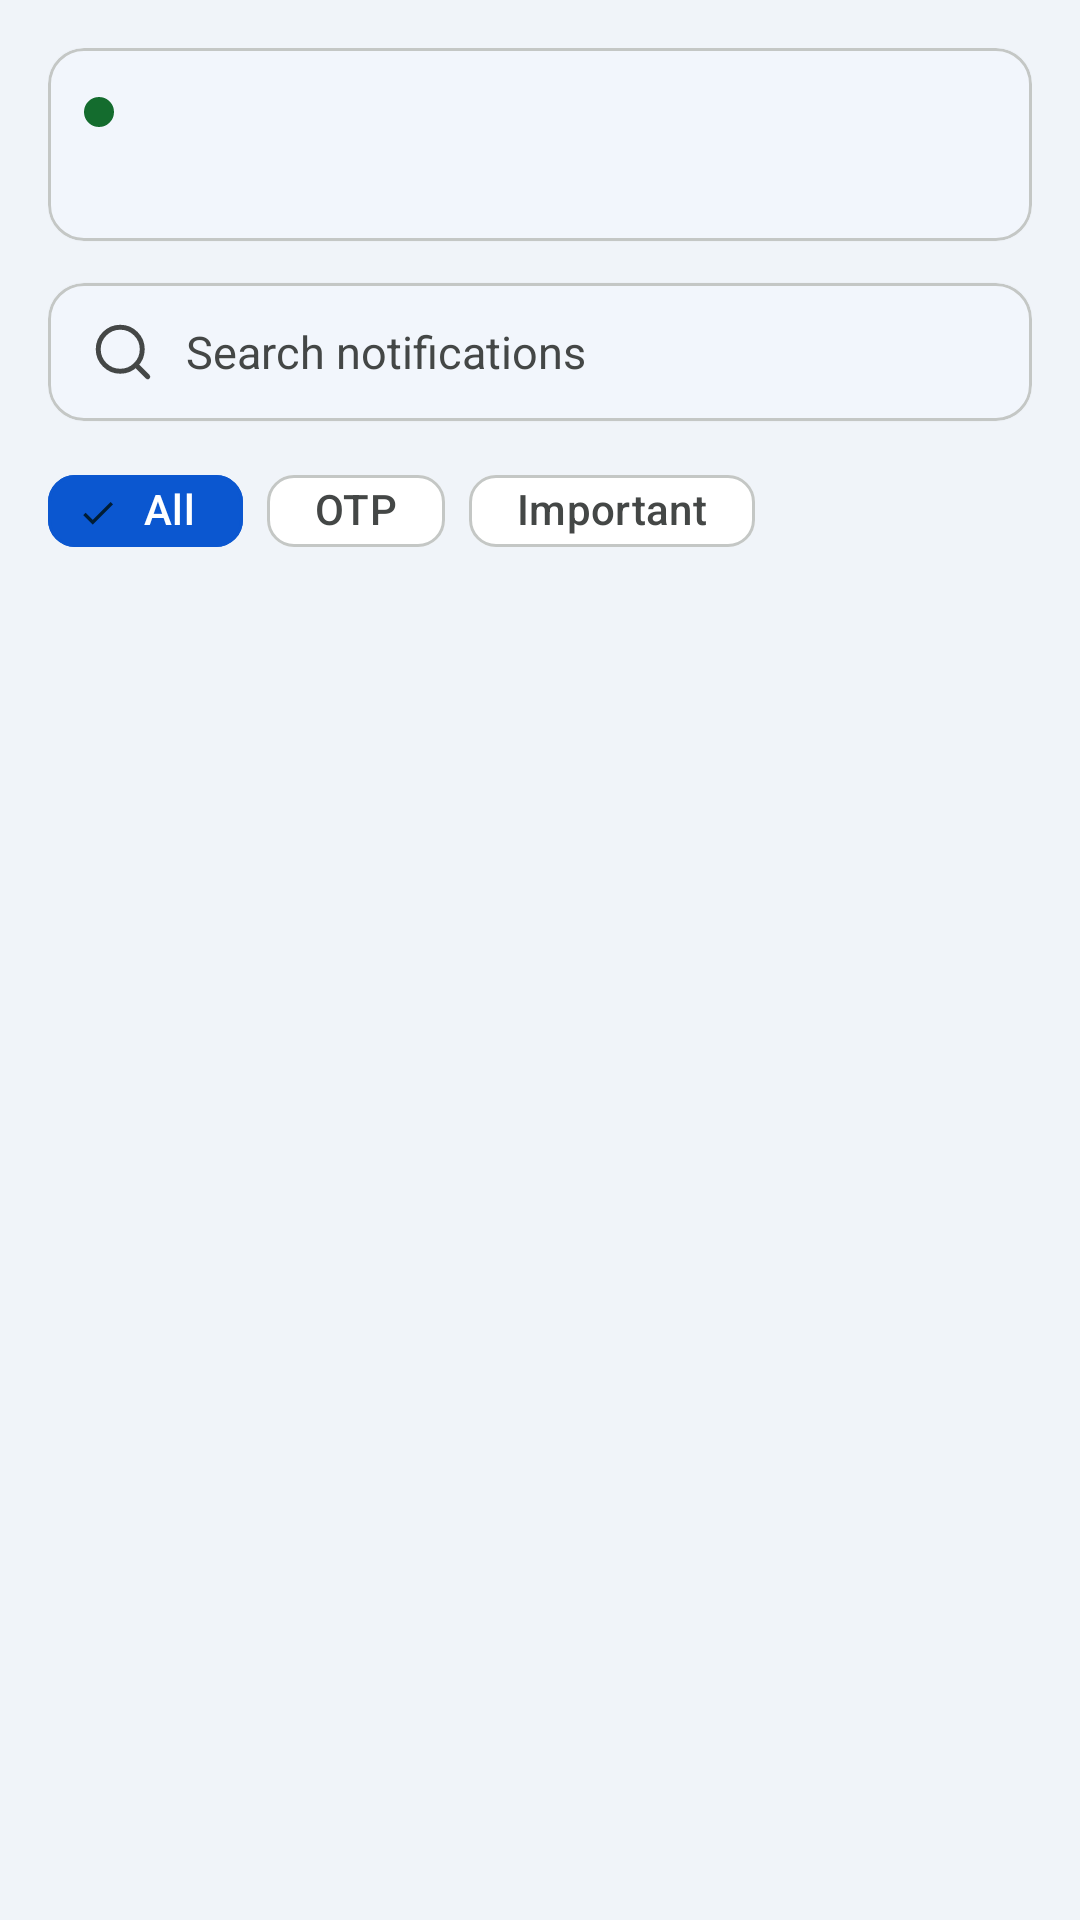

Produce the Android XML layout that renders to this screen, including the resource entries it uses.
<!-- AndroidManifest.xml: application theme Theme.NotiFilter -->
<!-- res/layout/fragment_inbox.xml -->
<?xml version="1.0" encoding="utf-8"?>
<LinearLayout xmlns:android="http://schemas.android.com/apk/res/android"
    xmlns:app="http://schemas.android.com/apk/res-auto"
    android:layout_width="match_parent"
    android:layout_height="match_parent"
    android:background="@color/md_bg"
    android:orientation="vertical"
    android:padding="16dp">

    
    <com.google.android.material.card.MaterialCardView
        android:id="@+id/status_card"
        android:layout_width="match_parent"
        android:layout_height="wrap_content"
        android:layout_marginBottom="14dp"
        app:cardBackgroundColor="@color/md_surface"
        app:cardCornerRadius="12dp"
        app:cardElevation="1dp"
        app:strokeColor="@color/md_outline"
        app:strokeWidth="1dp">

        <LinearLayout
            android:layout_width="match_parent"
            android:layout_height="wrap_content"
            android:orientation="vertical"
            android:padding="12dp">

            <LinearLayout
                android:layout_width="match_parent"
                android:layout_height="wrap_content"
                android:gravity="center_vertical"
                android:orientation="horizontal">

                <View
                    android:id="@+id/listener_dot"
                    android:layout_width="10dp"
                    android:layout_height="10dp"
                    android:background="@drawable/dot"
                    android:backgroundTint="@color/md_ok" />

                <TextView
                    android:id="@+id/listener_status"
                    android:layout_width="0dp"
                    android:layout_height="wrap_content"
                    android:layout_marginStart="8dp"
                    android:layout_weight="1"
                    android:textColor="@color/md_on_surface"
                    android:textSize="13.5sp"
                    android:textStyle="bold" />

                <com.google.android.material.button.MaterialButton
                    android:id="@+id/listener_settings_button"
                    android:layout_width="wrap_content"
                    android:layout_height="wrap_content"
                    android:text="@string/open_settings"
                    android:visibility="gone"
                    style="@style/Widget.Material3.Button.TextButton" />
            </LinearLayout>

            <TextView
                android:id="@+id/ai_status"
                android:layout_width="wrap_content"
                android:layout_height="wrap_content"
                android:layout_marginTop="4dp"
                android:textColor="@color/md_on_variant"
                android:textSize="13sp" />
        </LinearLayout>
    </com.google.android.material.card.MaterialCardView>

    
    <LinearLayout
        android:id="@+id/paused_banner"
        android:layout_width="match_parent"
        android:layout_height="wrap_content"
        android:layout_marginBottom="14dp"
        android:background="@drawable/banner_bg"
        android:gravity="center_vertical"
        android:orientation="horizontal"
        android:padding="12dp"
        android:visibility="gone">

        <TextView
            android:layout_width="0dp"
            android:layout_height="wrap_content"
            android:layout_weight="1"
            android:text="@string/filtering_paused_banner"
            android:textColor="@color/md_on_error_container"
            android:textSize="13.5sp"
            android:textStyle="bold" />

        <com.google.android.material.button.MaterialButton
            android:id="@+id/resume_button"
            android:layout_width="wrap_content"
            android:layout_height="wrap_content"
            android:text="@string/resume"
            style="@style/Widget.Material3.Button.TextButton" />
    </LinearLayout>

    
    <com.google.android.material.card.MaterialCardView
        android:layout_width="match_parent"
        android:layout_height="46dp"
        app:cardBackgroundColor="@color/md_surface"
        app:cardCornerRadius="12dp"
        app:cardElevation="1dp"
        app:strokeColor="@color/md_outline"
        app:strokeWidth="1dp">

        <LinearLayout
            android:layout_width="match_parent"
            android:layout_height="match_parent"
            android:gravity="center_vertical"
            android:orientation="horizontal"
            android:paddingStart="14dp"
            android:paddingEnd="14dp">

            <ImageView
                android:layout_width="22dp"
                android:layout_height="22dp"
                android:src="@drawable/ic_search" />

            <EditText
                android:id="@+id/search_box"
                android:layout_width="0dp"
                android:layout_height="match_parent"
                android:layout_marginStart="10dp"
                android:layout_weight="1"
                android:background="@null"
                android:hint="@string/search_notifications"
                android:inputType="text"
                android:textColor="@color/md_on_surface"
                android:textColorHint="@color/md_on_variant"
                android:textSize="15sp" />
        </LinearLayout>
    </com.google.android.material.card.MaterialCardView>

    
    <com.google.android.material.chip.ChipGroup
        android:id="@+id/filter_chips"
        android:layout_width="match_parent"
        android:layout_height="wrap_content"
        android:layout_marginTop="12dp"
        app:selectionRequired="true"
        app:singleSelection="true">

        <com.google.android.material.chip.Chip
            android:id="@+id/chip_all"
            android:layout_width="wrap_content"
            android:layout_height="36dp"
            android:checked="true"
            android:text="@string/all"
            app:chipBackgroundColor="@color/chip_bg"
            app:chipCornerRadius="9dp"
            app:chipMinHeight="36dp"
            app:chipStrokeColor="@color/chip_stroke"
            app:chipStrokeWidth="1dp"
            android:textColor="@color/chip_text"
            style="@style/Widget.Material3.Chip.Filter" />

        <com.google.android.material.chip.Chip
            android:id="@+id/chip_otp"
            android:layout_width="wrap_content"
            android:layout_height="36dp"
            android:text="@string/otp"
            app:chipBackgroundColor="@color/chip_bg"
            app:chipCornerRadius="9dp"
            app:chipMinHeight="36dp"
            app:chipStrokeColor="@color/chip_stroke"
            app:chipStrokeWidth="1dp"
            android:textColor="@color/chip_text"
            style="@style/Widget.Material3.Chip.Filter" />

        <com.google.android.material.chip.Chip
            android:id="@+id/chip_important"
            android:layout_width="wrap_content"
            android:layout_height="36dp"
            android:text="@string/important"
            app:chipBackgroundColor="@color/chip_bg"
            app:chipCornerRadius="9dp"
            app:chipMinHeight="36dp"
            app:chipStrokeColor="@color/chip_stroke"
            app:chipStrokeWidth="1dp"
            android:textColor="@color/chip_text"
            style="@style/Widget.Material3.Chip.Filter" />
    </com.google.android.material.chip.ChipGroup>

    <androidx.recyclerview.widget.RecyclerView
        android:id="@+id/inbox_list"
        android:layout_width="match_parent"
        android:layout_height="0dp"
        android:layout_marginTop="14dp"
        android:layout_weight="1" />

    <TextView
        android:id="@+id/empty_view"
        android:layout_width="match_parent"
        android:layout_height="wrap_content"
        android:layout_marginTop="36dp"
        android:gravity="center"
        android:text="@string/empty_inbox"
        android:textColor="@color/md_on_variant"
        android:textSize="14sp"
        android:visibility="gone" />

</LinearLayout>
<!-- resources referenced by this layout -->
<resources>
  <color name="md_bg">#F0F4F9</color>
  <color name="md_ok">#146C2E</color>
  <color name="md_on_error_container">#410E0B</color>
  <color name="md_on_surface">#1F1F1F</color>
  <color name="md_on_variant">#444746</color>
  <color name="md_outline">#C4C7C5</color>
  <color name="md_surface">#FFFFFF</color>
  <!-- drawable banner_bg (drawable) -->
  <?xml version="1.0" encoding="utf-8"?>
  <shape xmlns:android="http://schemas.android.com/apk/res/android"
      android:shape="rectangle">
      <solid android:color="@color/md_error_container" />
      <stroke android:width="1dp" android:color="@color/md_outline" />
      <corners android:radius="12dp" />
  </shape>
  <!-- drawable dot (drawable) -->
  <?xml version="1.0" encoding="utf-8"?>
  <shape xmlns:android="http://schemas.android.com/apk/res/android"
      android:shape="oval">
      <solid android:color="#747775" />
      <size android:width="6dp" android:height="6dp" />
  </shape>
  <!-- drawable ic_search (drawable) -->
  <?xml version="1.0" encoding="utf-8"?>
  <vector xmlns:android="http://schemas.android.com/apk/res/android"
      android:width="24dp"
      android:height="24dp"
      android:viewportWidth="24"
      android:viewportHeight="24">
      <path
          android:fillColor="#00000000"
          android:strokeColor="@color/md_on_variant"
          android:strokeWidth="1.8"
          android:strokeLineCap="round"
          android:strokeLineJoin="round"
          android:pathData="M11,11m-8,0a8,8 0,1 1,16 0a8,8 0,1 1,-16 0" />
      <path
          android:fillColor="#00000000"
          android:strokeColor="@color/md_on_variant"
          android:strokeWidth="1.8"
          android:strokeLineCap="round"
          android:strokeLineJoin="round"
          android:pathData="m21,21 -4.3,-4.3" />
  </vector>
  <string name="all">All</string>
  <string name="empty_inbox">No notifications yet. Important ones will show here.</string>
  <string name="filtering_paused_banner">Filtering paused — everything comes through.</string>
  <string name="important">Important</string>
  <string name="open_settings">Open Settings</string>
  <string name="otp">OTP</string>
  <string name="resume">Resume</string>
  <string name="search_notifications">Search notifications</string>
  <color name="md_error_container">#F9DEDC</color>
  <color name="md_primary">#0B57D0</color>
  <color name="md_on_primary">#FFFFFF</color>
  <color name="md_primary_container">#D3E3FD</color>
  <color name="md_on_primary_container">#041E49</color>
  <color name="md_secondary_container">#C2E7FF</color>
  <color name="md_on_secondary_container">#001D35</color>
  <color name="md_tertiary_container">#C4EED0</color>
  <color name="md_on_tertiary_container">#072711</color>
  <color name="md_container">#E9EEF6</color>
  <color name="md_container_high">#DDE3EA</color>
  <color name="md_surface_dim">#DDE3EA</color>
  <color name="md_error">#B3261E</color>
</resources>
